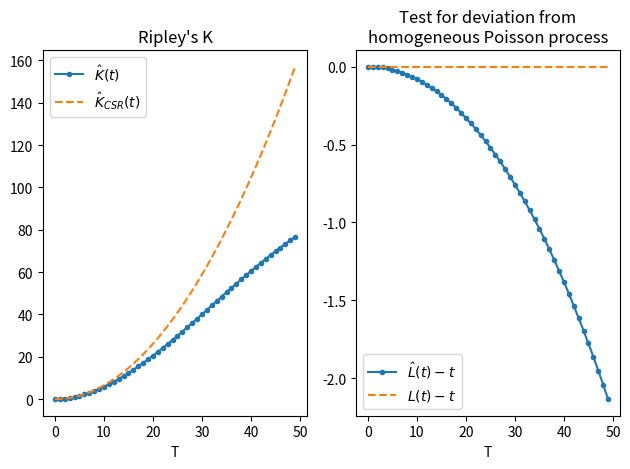

Write the Python code that produced this figure.
from scipy.spatial.distance import pdist
from collections.abc import Iterable
import numpy as np

class RipleysK:
    '''
    Estimates Ripley's K for TMA samples

    Parameters
    ----------
    height: scalar
        height of the TMA, used to compute area.
    width: scalar
        width of the TMA, used to compute area.
    X : 2D array
        An n x 2 array with coordinates of cells.
    T : 1D array, scalar
        Distance(s) at which Ripley's K is evaluated. Should be T < (area/2)**0.5
    correction : str, None
        Correction to compensate for edge effects

    Returns
    -------
    res : 1D array
        Ripley's K estimator evaluated at T.

    References
    ----------
    .. [1] http://doi.wiley.com/10.1002/9781118445112.stat07751
    '''

    VALID_CORRECTIONS = [None, 'ripley']

    def __init__(self, height, width):
        self.height = height
        self.width = width
        self.area = height * width

    def fit(self, X, metric='euclidean'):
        self.N = len(X)  # number of observations
        self.dists = pdist(X, metric=metric)  # all pair-wise distances

    def predict(self, T, correction=None):
        T = self._process_check_T(T)

        if correction not in self.VALID_CORRECTIONS:
            raise ValueError(f'Invalid correction method `{correction}`. Available methods are: {self.VALID_CORRECTIONS}')
        if correction:
            # TODO: implement Ripleys correction method
            raise NotImplementedError('To be implemented.')

        res = np.zeros(len(T))
        for i, t in enumerate(T):
            res[i] = (self.dists < t).sum()

        return 2 * self.area * res / self.N ** 2

    def L_estimator(self, res):
        return np.sqrt(res / np.pi)

    def csr_test(self, T, correction=None):
        res = self.predict(T, correction)
        L = self.L_estimator(res)
        return L - T

    def _get_dist(self, i, j):
        if i == j:
            return 0
        elif j < i:
            tmp = j
            j = i
            i = tmp
        return self.dists[self.N * i + j - ((i + 2) * (i + 1)) // 2]

    def _process_check_T(self, T):
        T = self._make_iterable(T)
        T = np.fromiter(T, float)
        if np.any(T < 0):
            raise (f'T cannot contain negative values.')
        return T

    def csr(self, T):
        T = self._process_check_T(T)
        return np.pi * T ** 2

    @staticmethod
    def _make_iterable(obj):
        '''

        Parameters
        ----------
        obj : Any
            Any object that you want to make iterable

        Returns
        -------
        Packed object, possible to iterate overs
        '''

        # if object is iterable and its not a string return object as is
        if isinstance(obj, Iterable) and not isinstance(obj, str):
            return obj
        else:
            return (obj,)


# %% example with random data
import pandas as pd
import matplotlib.pyplot as plt

height = 10
width = 10
area = height * width
df = pd.DataFrame({'x': np.random.random((1000,)) * width,
                   'y': np.random.random((1000,)) * height,
                   'meta_id': np.repeat(1, 1000)})

X = df[['x', 'y']]
T = np.linspace(0, np.sqrt(area / 2))
rke = RipleysK(height, width)
rke.fit(X)
res = rke.predict(T)
csr = rke.csr(T)
csr_test_res = rke.csr_test(T)

# %%
n = range(len(T))
fig, axes = plt.subplots(1, 2, dpi=300)
axes[0].plot(n, res, marker='o', linestyle='-', markersize=3, label=r'$\hat{K}(t)$')
axes[0].plot(n, csr, linestyle='--', label=r'$\hat{K}_{CSR}(t)$')
axes[0].set_title("Ripley's K")

axes[1].plot(n, csr_test_res, marker='o', markersize=3, linestyle='-', label=r'$\hat{L}(t) - t$')
axes[1].plot(n, [0]*len(T), linestyle='--', label=r'$L(t) - t$')
axes[1].set_title("Test for deviation from\nhomogeneous Poisson process")

for ax in axes:
    ax.set_xlabel('T')
    ax.legend()

fig.tight_layout()
fig.savefig('ripleysK.png')
fig.show()
